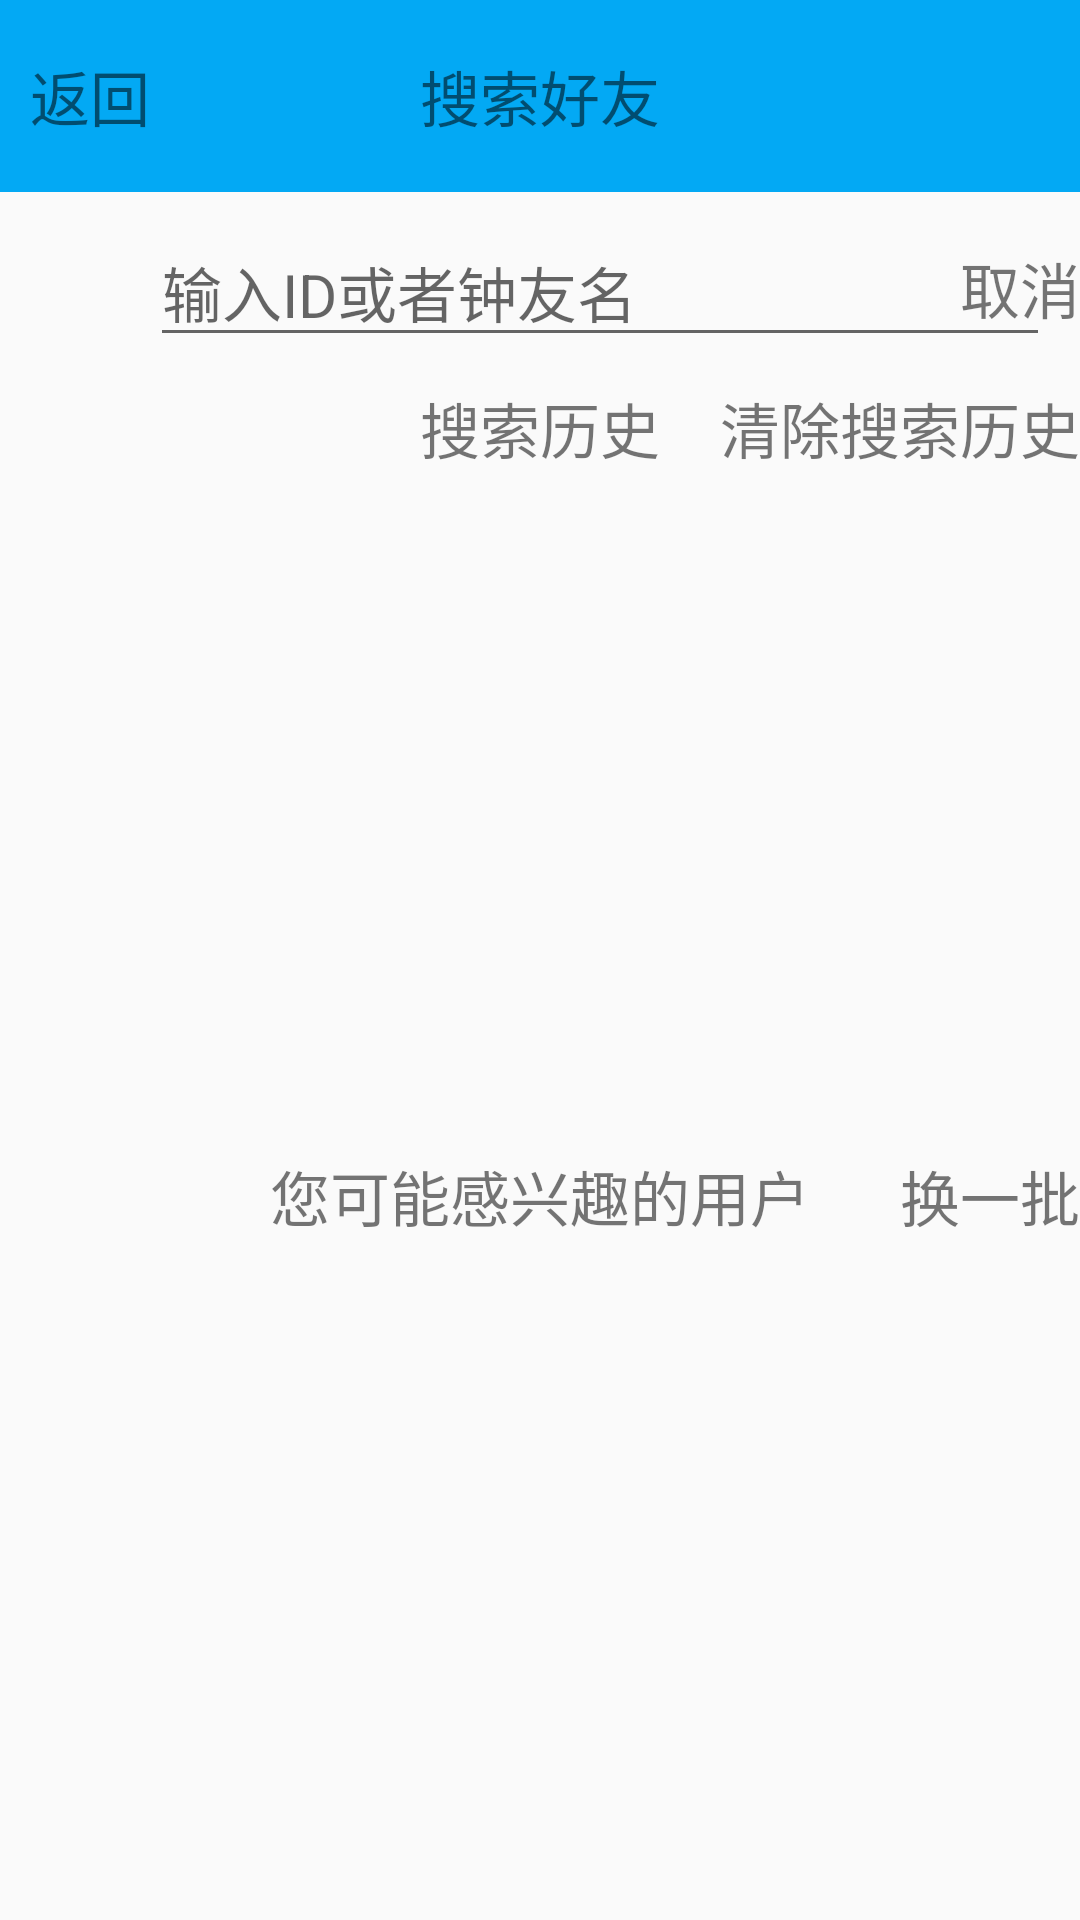

Layout XML and referenced resources for this Android screen:
<!-- AndroidManifest.xml: application theme AppTheme -->
<!-- res/layout/activity_seek_.xml -->
<?xml version="1.0" encoding="utf-8"?>
<LinearLayout xmlns:android="http://schemas.android.com/apk/res/android"
    xmlns:app="http://schemas.android.com/apk/res-auto"
    xmlns:tools="http://schemas.android.com/tools"
    android:layout_width="match_parent"
    android:layout_height="match_parent"
    android:orientation="vertical"
    tools:context="com.example.lenovo.fivetempdemo.DrawerLayout.Activity.Seek_Random_Activity">

    <RelativeLayout
        android:layout_width="match_parent"
        android:layout_height="0dp"
        android:layout_weight="1"
        android:background="#03A9F4">

        <TextView
            android:id="@+id/fanhui"
            android:layout_width="wrap_content"
            android:layout_height="wrap_content"
            android:layout_centerVertical="true"
            android:layout_marginLeft="10dp"
            android:text="返回"
            android:textSize="20dp" />

        <TextView
            android:id="@+id/mysousuo"
            android:layout_width="wrap_content"
            android:layout_height="wrap_content"
            android:layout_centerHorizontal="true"
            android:layout_centerVertical="true"
            android:text="搜索好友"
            android:textSize="20dp" />


    </RelativeLayout>

    <RelativeLayout
        android:layout_width="match_parent"
        android:layout_height="0dp"
        android:layout_weight="1"

        >

        <ImageView
            android:id="@+id/sosuoimg"
            android:layout_width="50dp"
            android:layout_height="50dp"
            android:layout_centerVertical="true"
            android:src="@mipmap/raw_1499946865" />


        <EditText
            android:layout_width="300dp"
            android:layout_height="wrap_content"
            android:layout_marginLeft="50dp"
            android:layout_centerVertical="true"
            android:textSize="20dp"
            android:id="@+id/sousuo"
            android:hint="输入ID或者钟友名" />

        <TextView
            android:layout_width="wrap_content"
            android:layout_height="wrap_content"
            android:layout_alignParentRight="true"
            android:layout_centerVertical="true"
            android:text="取消"
            android:textSize="20dp" />

    </RelativeLayout>

    <LinearLayout
        android:layout_width="match_parent"
        android:layout_height="0dp"
        android:layout_weight="4"
        android:orientation="vertical">

        <RelativeLayout
            android:layout_width="match_parent"
            android:layout_height="0dp"
            android:layout_weight="1">

            <TextView
                android:layout_width="wrap_content"
                android:layout_height="wrap_content"
                android:layout_centerHorizontal="true"
                android:layout_centerVertical="true"
                android:textSize="20dp"
                android:text="搜索历史" />

            <TextView
                android:id="@+id/qingchulishijilu"
                android:layout_width="wrap_content"
                android:layout_height="wrap_content"
                android:layout_alignParentRight="true"
                android:layout_centerVertical="true"
                android:textSize="20dp"
                android:text="清除搜索历史" />


        </RelativeLayout>

        <android.support.v7.widget.RecyclerView
            android:id="@+id/rlv"
            android:layout_width="match_parent"
            android:layout_height="0dp"
            android:layout_weight="9" />

    </LinearLayout>

    <LinearLayout
        android:layout_width="match_parent"
        android:layout_height="0dp"
        android:layout_weight="4"
        android:orientation="vertical">

        <RelativeLayout
            android:layout_width="match_parent"
            android:layout_height="0dp"
            android:layout_weight="1">

            <TextView
                android:layout_width="wrap_content"
                android:layout_height="wrap_content"
                android:layout_centerHorizontal="true"
                android:layout_centerVertical="true"
                android:textSize="20dp"
                android:text="您可能感兴趣的用户" />

            <TextView
                android:id="@+id/huanyipi"
                android:layout_width="wrap_content"
                android:layout_height="wrap_content"
                android:layout_alignParentRight="true"
                android:layout_centerVertical="true"
                android:textSize="20dp"
                android:text="换一批" />


        </RelativeLayout>

        <android.support.v7.widget.RecyclerView
            android:id="@+id/rlv2"
            android:layout_width="match_parent"
            android:layout_height="0dp"
            android:layout_weight="9" />

    </LinearLayout>


</LinearLayout>
<!-- resources referenced by this layout -->
<resources>
  <style name="AppTheme" parent="Theme.AppCompat.Light.NoActionBar">
          
          <item name="colorPrimary">@color/colorPrimary</item>
          <item name="colorPrimaryDark">@color/colorPrimaryDark</item>
          <item name="colorAccent">@color/colorAccent</item>
          <item name="android:listDivider">@drawable/drivier</item>
      </style>
  <!-- drawable drivier (drawable) -->
  <?xml version="1.0" encoding="utf-8"?>
  
  <selector xmlns:android="http://schemas.android.com/apk/res/android">
      <shape xmlns:android="http://schemas.android.com/apk/res/android"
          android:shape="rectangle">
          <solid android:color="#FFFFFF"></solid>
          <size android:height="2dp"></size>
  
      </shape>
  </selector>
  <!-- not gathered from this repository: default colours our renderer supplied (Android Studio template values) -->
  <color name="colorPrimary">#FF6200EE</color>
  <color name="colorPrimaryDark">#FF3700B3</color>
  <color name="colorAccent">#FF03DAC5</color>
</resources>
